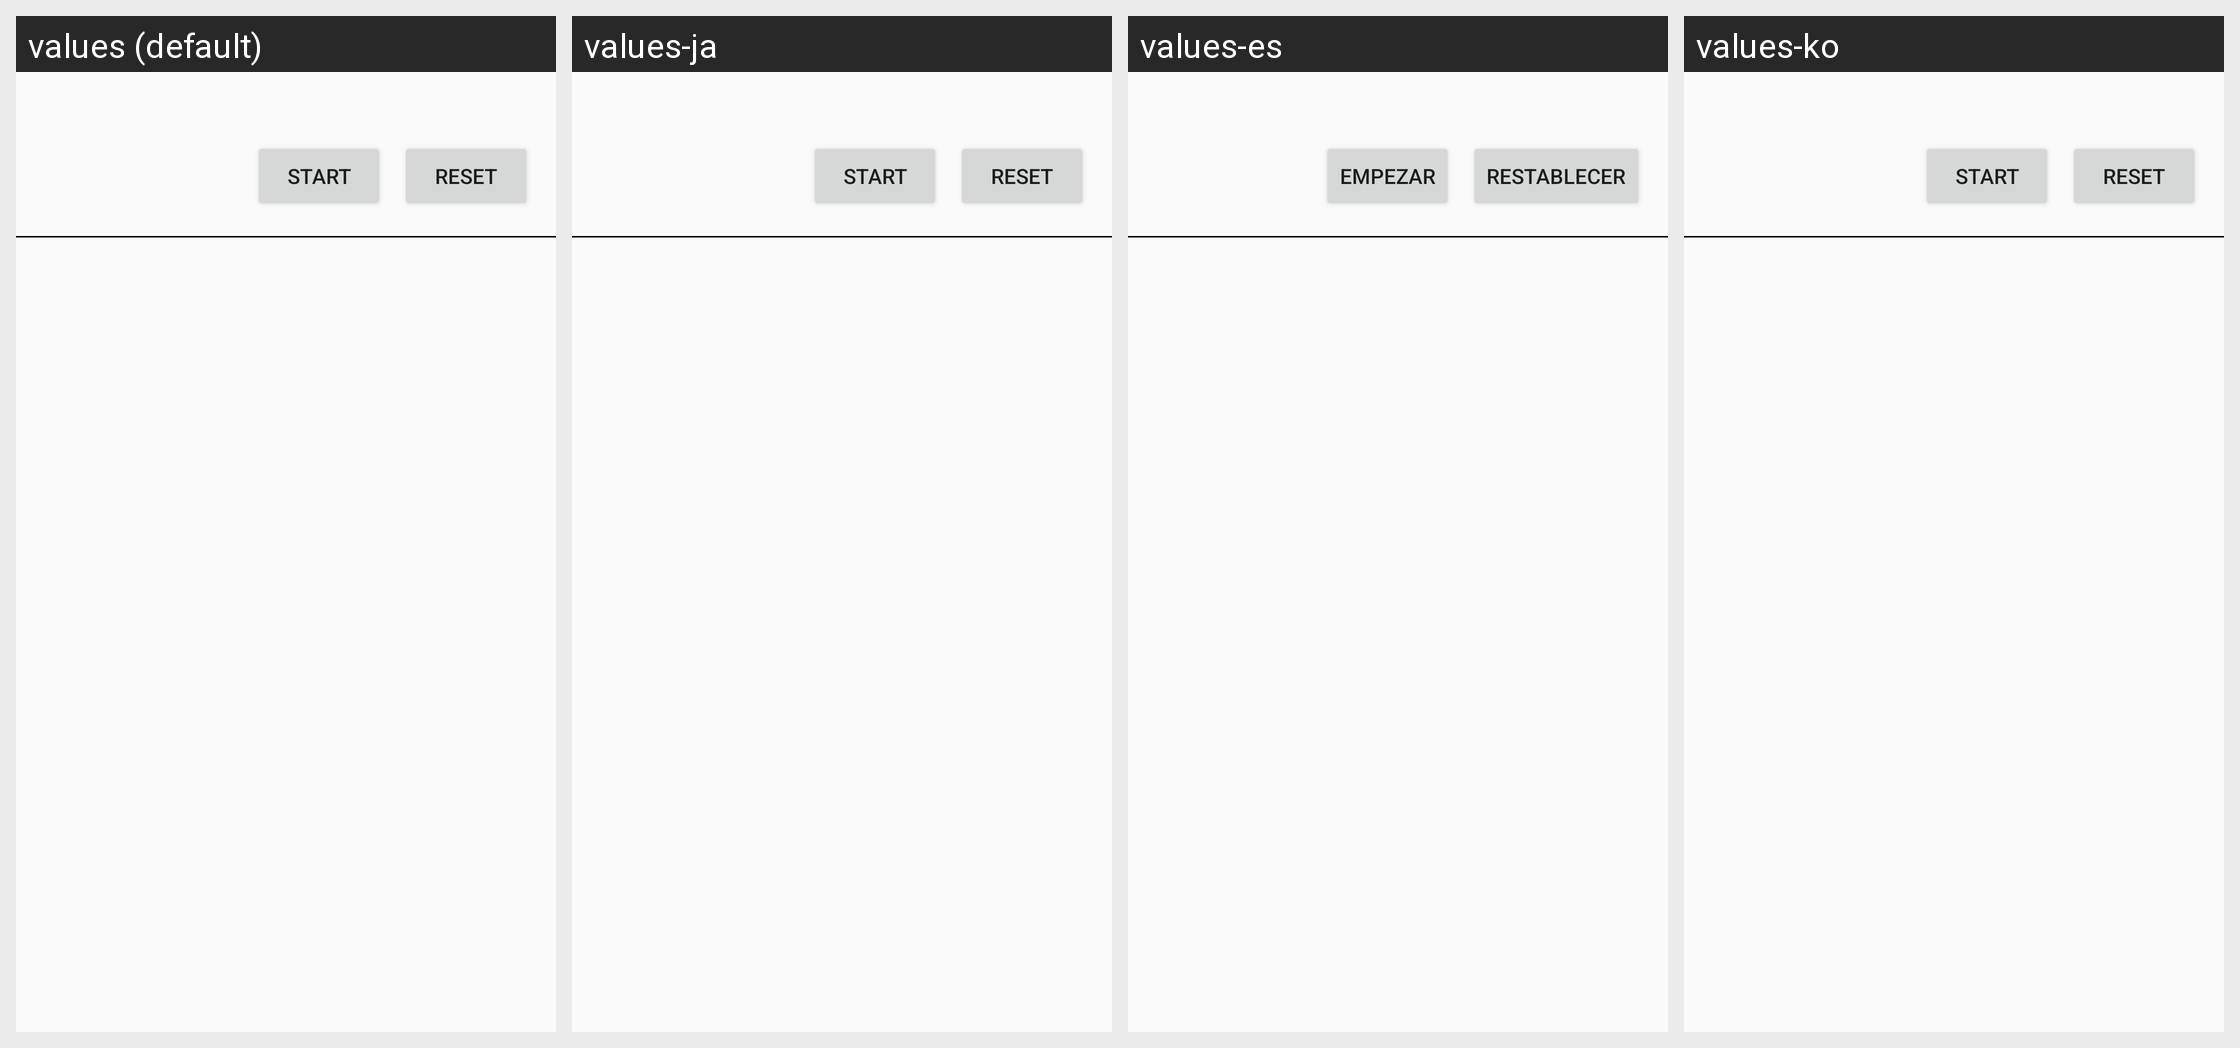

Locale-by-locale string values for the Android screen shown in this grid:
Android screen res/layout/fragment_timer.xml rendered under 4 locales, left to right: values (default), values-ja, values-es, values-ko. Device: Nexus 5 (rendered at 1080×1920; each locale shown at half size, 540×960, under a caption strip naming it); theme AppTheme.
Other locales in the repository, not shown: values-zh.
Strings drawn on this screen, with the default value and each locale's value (text and hints the layout hard-codes, and strings that could not be matched under every locale, appear in the picture but are not listed):

main_timer_start
  values: start
  values-ja: start
  values-es: empezar
  values-ko: start

main_timer_reset
  values: reset
  values-ja: reset
  values-es: restablecer
  values-ko: reset
